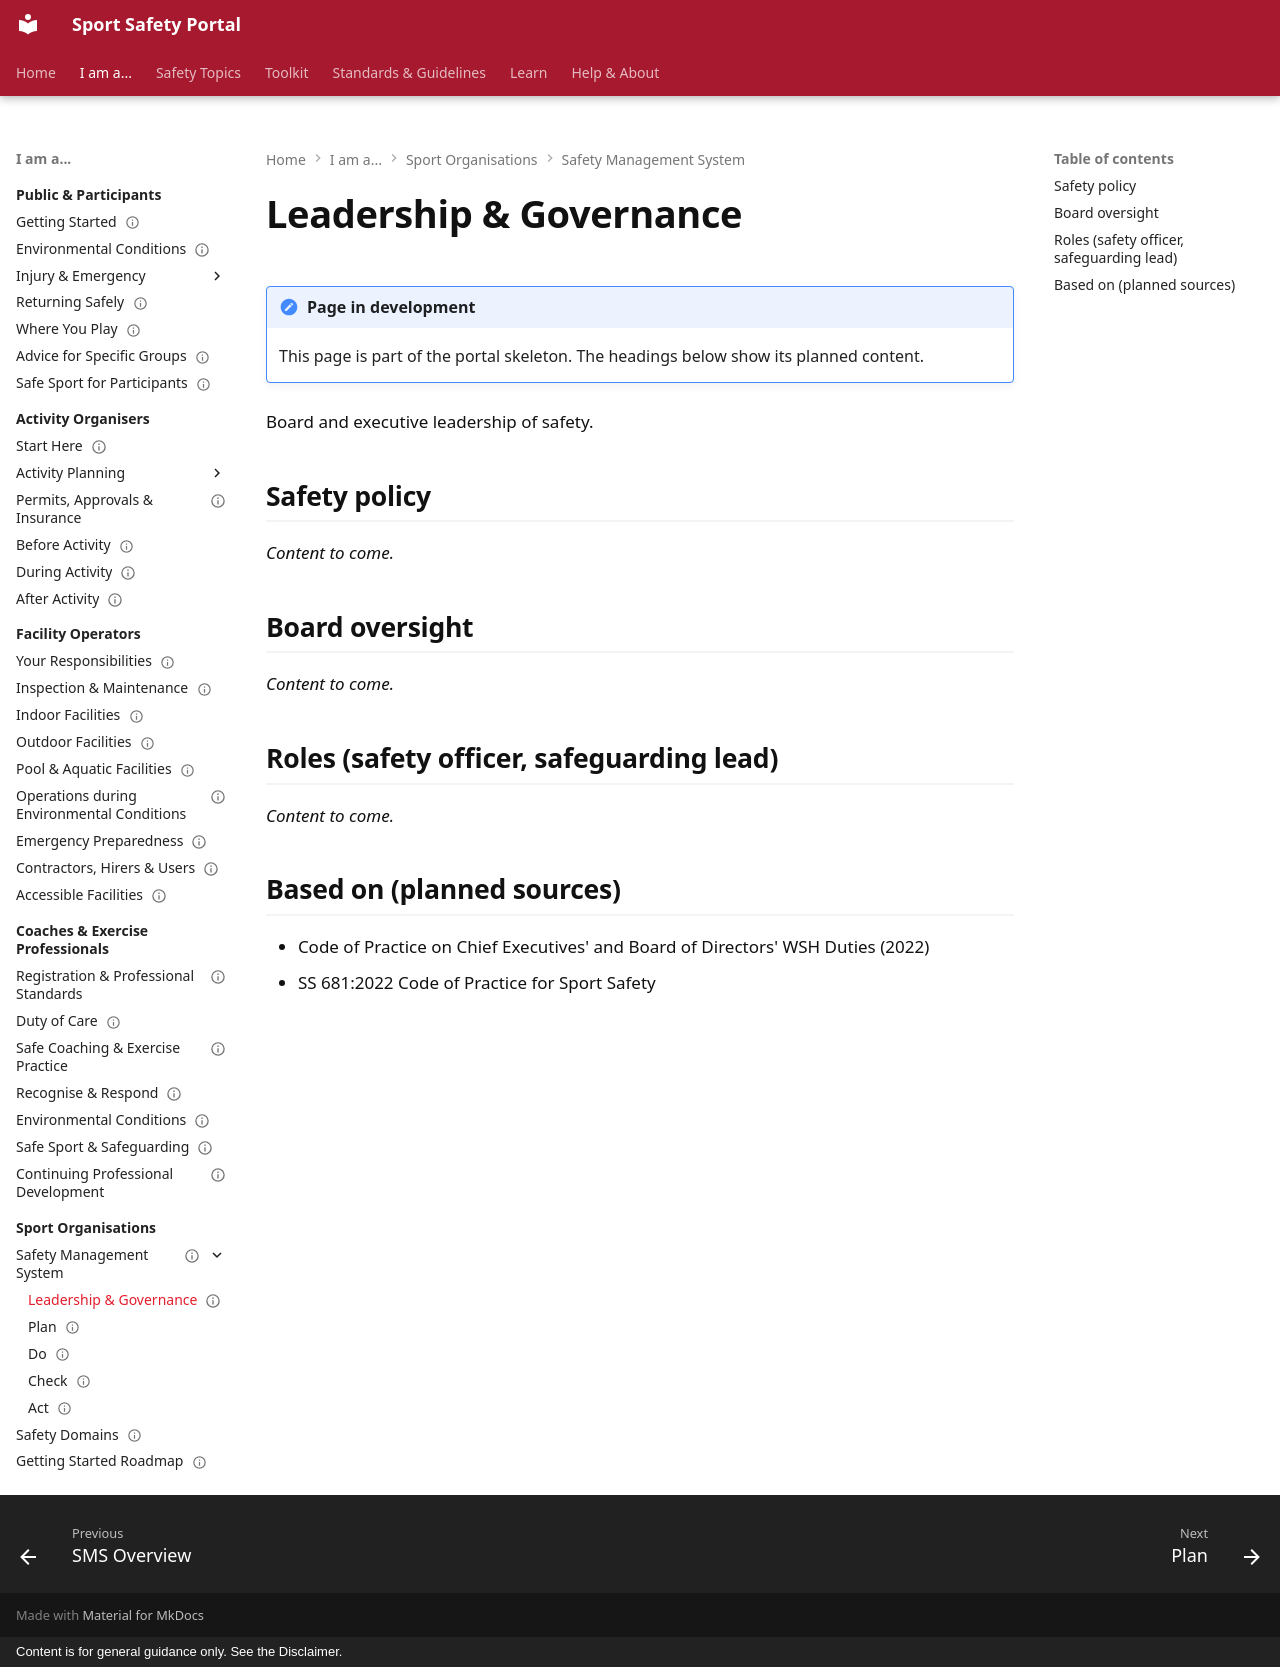

repository: sportsafetysandbox/sportsafety · page: organisations/sms/leadership-governance/index.html · generator: mkdocs · copyright: Content is for general guidance only. See the Disclaimer.

---
status: placeholder
---

# Leadership & Governance

!!! note "Page in development"
    This page is part of the portal skeleton. The headings below show its planned content.

Board and executive leadership of safety.

## Safety policy

*Content to come.*

## Board oversight

*Content to come.*

## Roles (safety officer, safeguarding lead)

*Content to come.*

## Based on (planned sources)

- Code of Practice on Chief Executives' and Board of Directors' WSH Duties (2022)
- SS 681:2022 Code of Practice for Sport Safety
